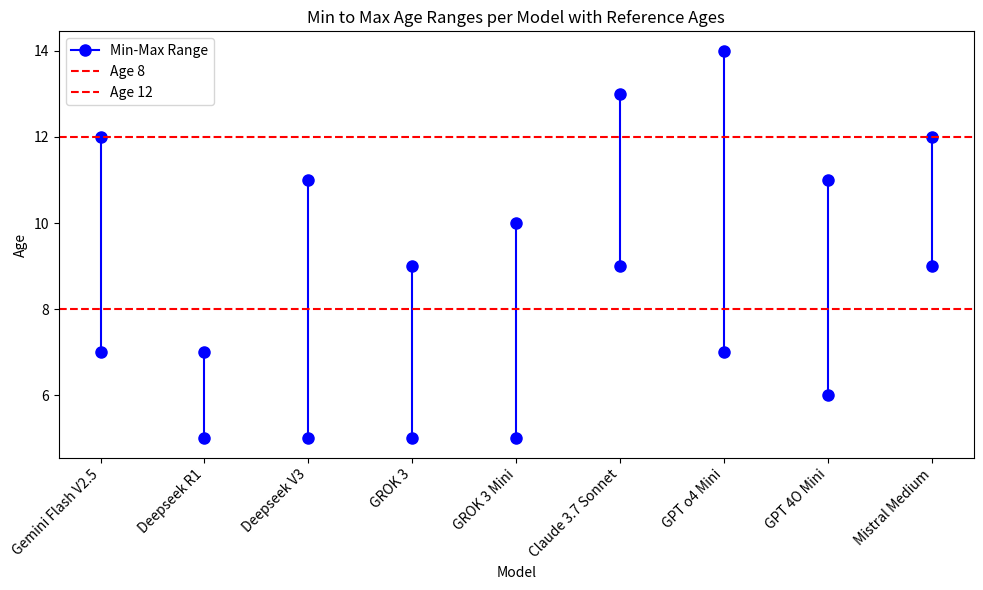

Python code for this plot: (Note: this script raises an exception after producing the figure.)
import matplotlib.pyplot as plt
import numpy as np

# Data: Min and Max Age Ranges per Model
data = {
    "Gemini Flash V2.5": [7, 12],
    "Deepseek R1": [5, 7],
    "Deepseek V3": [5, 11],
    "GROK 3": [5, 9],
    "GROK 3 Mini": [5, 10],
    "Claude 3.7 Sonnet": [9, 13],
    "GPT o4 Mini": [7, 14],
    "GPT 4O Mini": [6, 11],
    "Mistral Medium": [9, 12]
}
# Extract the models, min and max values
models = list(data.keys())
min_ages = [age_range[0] for age_range in data.values()]
max_ages = [age_range[1] for age_range in data.values()]

# Create the plot
fig, ax = plt.subplots(figsize=(10, 6))


for i, model in enumerate(models):
    ax.plot([i, i], [min_ages[i], max_ages[i]], marker='o', color='blue', markersize=8, label='_nolegend_' if i > 0 else 'Min-Max Range')

# Plot dotted red reference lines at ages 8 and 12
ax.axhline(y=8, color='red', linestyle='--', label="Age 8")
ax.axhline(y=12, color='red', linestyle='--', label="Age 12")

# Set labels and title
ax.set_ylabel('Age')
ax.set_xlabel('Model')
ax.set_title('Min to Max Age Ranges per Model with Reference Ages')

# Set x-ticks (models) and adjust x-axis
ax.set_xticks(np.arange(len(models)))
ax.set_xticklabels(models, rotation=45, ha="right")


ax.legend(loc='upper left')
fig.tight_layout()

# Save the plot as an SVG file
plt.savefig('SVGs/min_max_age_per_model_range_with_references.svg', bbox_inches='tight', format='svg')

plt.show()